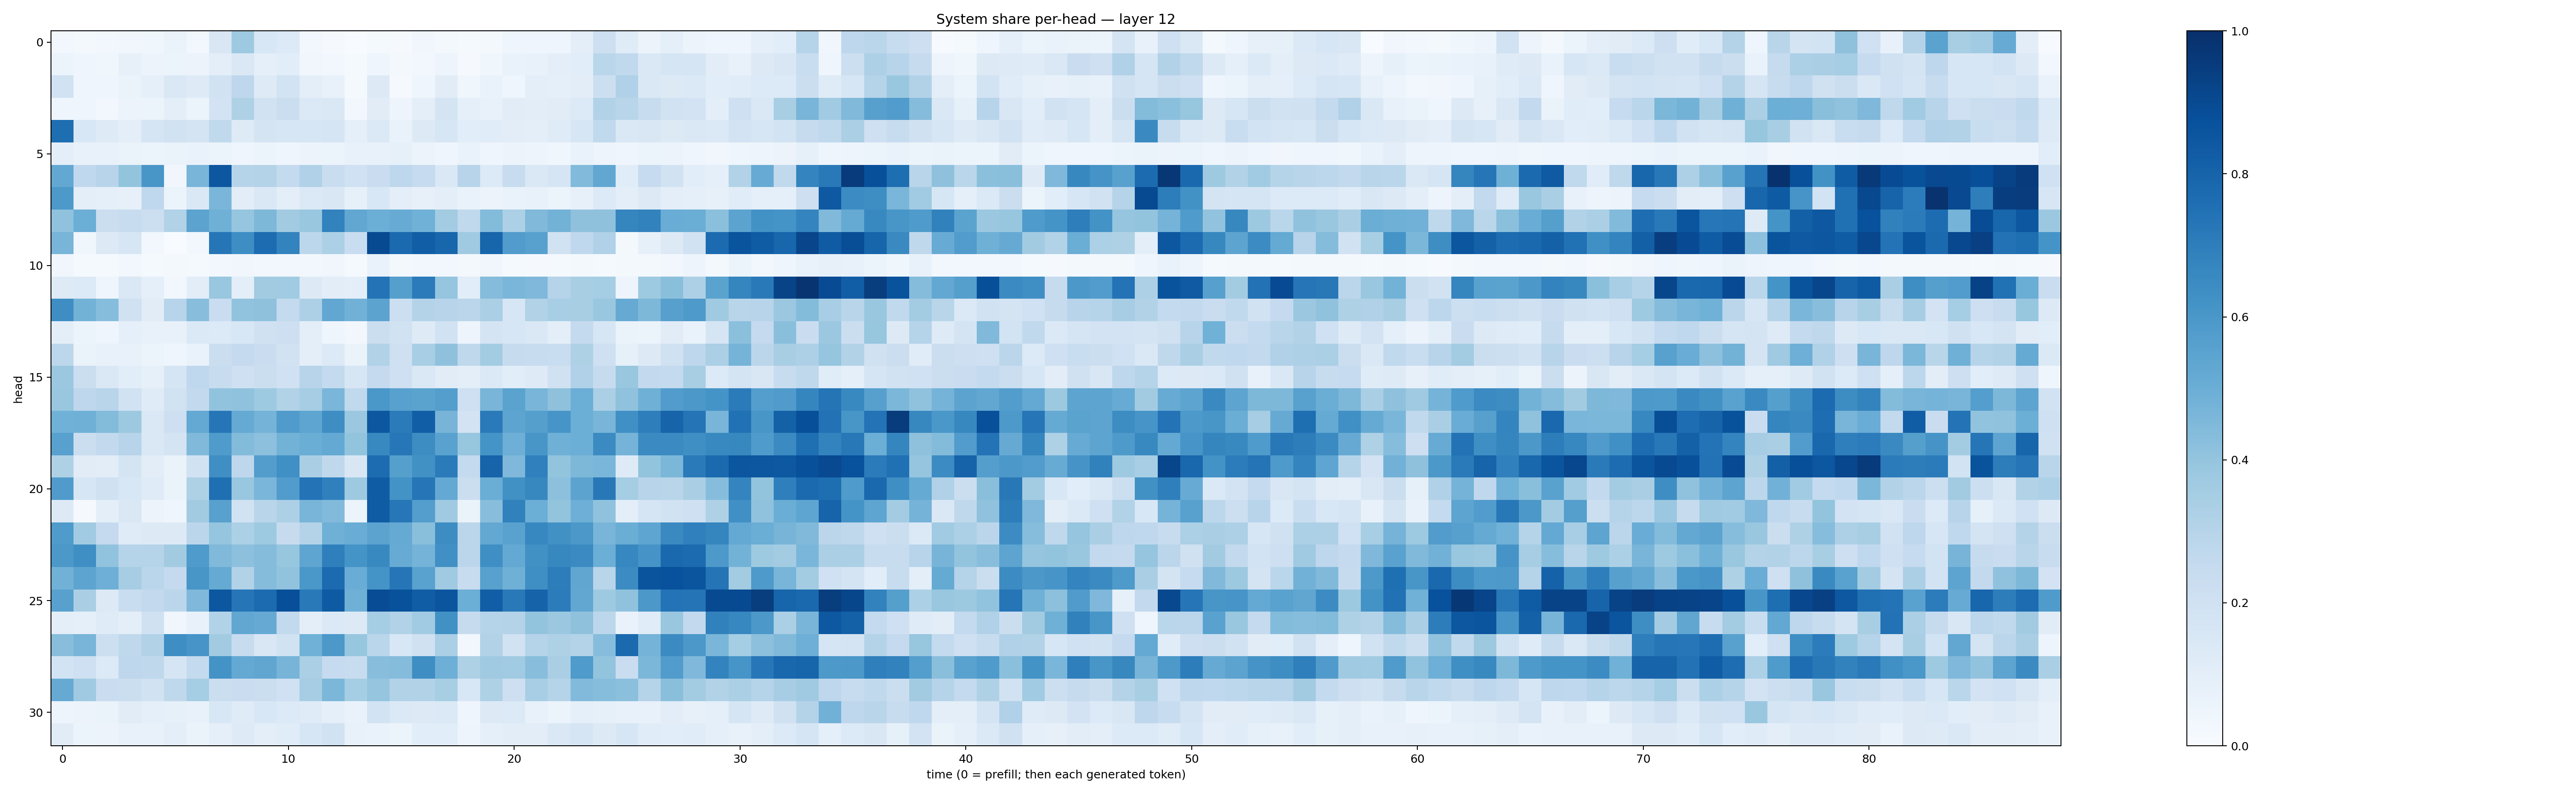

The table this chart was drawn from, first rows:
0.02395242, 0.018914314, 0.030615017, 0.034720868, 0.036236715, 0.063369475, 0.028523238, 0.14894724, 0.3741743, 0.15448952, 0.13330458, 0.026355395, 0.010678191, 0.0032649005, 0.012131935, 0.009882536, 0.03225904, 0.018852452, 0.012104271, 0.015791219, 0.03985419, 0.040825717, 0.045368392, 0.1008998
0.06004, 0.03997, 0.03561, 0.07878, 0.05545, 0.06075, 0.05501, 0.1006, 0.1453, 0.09363, 0.1078, 0.0315, 0.02978, 0.01241, 0.04393, 0.02305, 0.02953, 0.05012, 0.01041, 0.03854, 0.06953, 0.07281, 0.09619, 0.1068
0.1883, 0.0438, 0.0435, 0.06567, 0.09255, 0.1469, 0.124, 0.1886, 0.2748, 0.1214, 0.1851, 0.0991, 0.07589, 0.01486, 0.1306, 0.01047, 0.04438, 0.1127, 0.03655, 0.06768, 0.04333, 0.1004, 0.08704, 0.1031
0.04109, 0.04297, 0.03056, 0.0562, 0.06095, 0.09751, 0.05417, 0.1801, 0.3221, 0.1938, 0.2192, 0.1401, 0.1415, 0.0309, 0.1102, 0.05075, 0.09648, 0.178, 0.08963, 0.0711, 0.1104, 0.1054, 0.1111, 0.1336
0.7582, 0.1548, 0.1247, 0.09999, 0.1702, 0.1941, 0.178, 0.2648, 0.1212, 0.1764, 0.1595, 0.1629, 0.1665, 0.09194, 0.1394, 0.06891, 0.132, 0.1613, 0.1088, 0.114, 0.1022, 0.09705, 0.119, 0.1572
0.09533, 0.07675, 0.07541, 0.06422, 0.06096, 0.06536, 0.06817, 0.0602, 0.04556, 0.05252, 0.04043, 0.0548, 0.06112, 0.07286, 0.07447, 0.08435, 0.05785, 0.04175, 0.06767, 0.04169, 0.05572, 0.04933, 0.03894, 0.06659
0.5259, 0.2675, 0.2936, 0.3989, 0.6045, 0.03173, 0.4671, 0.8485, 0.3007, 0.3082, 0.255, 0.3186, 0.2308, 0.2002, 0.2293, 0.2765, 0.2462, 0.146, 0.2953, 0.1352, 0.24, 0.1446, 0.1678, 0.4422
0.5916, 0.09847, 0.08929, 0.07916, 0.2673, 0.05951, 0.1462, 0.4625, 0.1051, 0.1456, 0.1007, 0.1386, 0.1516, 0.08405, 0.1538, 0.09701, 0.08165, 0.09606, 0.06896, 0.05678, 0.06933, 0.07335, 0.05868, 0.08195
0.4066, 0.498, 0.2225, 0.2352, 0.2153, 0.3134, 0.5438, 0.4915, 0.3967, 0.4533, 0.3625, 0.3882, 0.6815, 0.529, 0.4983, 0.5109, 0.4862, 0.3563, 0.2637, 0.4403, 0.3289, 0.4468, 0.4793, 0.4131
0.4682, 0.03866, 0.1266, 0.1637, 0.02739, 0.003844, 0.02759, 0.7291, 0.6382, 0.7676, 0.6787, 0.2785, 0.3306, 0.2318, 0.8947, 0.7739, 0.8234, 0.7906, 0.3675, 0.7942, 0.5757, 0.5564, 0.1907, 0.2679
0.03483, 0.01413, 0.01213, 0.03065, 0.01404, 0.0195, 0.012, 0.02432, 0.03139, 0.02516, 0.02448, 0.02561, 0.03364, 0.01182, 0.06869, 0.02253, 0.02737, 0.02362, 0.0176, 0.03497, 0.01498, 0.01044, 0.01389, 0.01575
0.1224, 0.1342, 0.0404, 0.1447, 0.08816, 0.02755, 0.1019, 0.3882, 0.09873, 0.363, 0.3655, 0.1322, 0.1026, 0.1006, 0.7395, 0.5631, 0.7094, 0.3975, 0.108, 0.4339, 0.4625, 0.4519, 0.3046, 0.3427
0.6375, 0.4791, 0.4327, 0.1971, 0.1124, 0.2934, 0.426, 0.2296, 0.4055, 0.4119, 0.2567, 0.3265, 0.5307, 0.4835, 0.5459, 0.2158, 0.308, 0.2967, 0.2829, 0.3322, 0.1613, 0.314, 0.344, 0.3437
0.09526, 0.06078, 0.04505, 0.08799, 0.07557, 0.07397, 0.1392, 0.1332, 0.1556, 0.1991, 0.212, 0.09547, 0.04287, 0.02363, 0.2238, 0.191, 0.1214, 0.1908, 0.04964, 0.1736, 0.1587, 0.1482, 0.0941, 0.2571
0.2799, 0.06317, 0.07255, 0.07643, 0.05344, 0.04416, 0.06835, 0.2217, 0.2525, 0.228, 0.1936, 0.101, 0.1344, 0.0643, 0.3135, 0.2032, 0.3467, 0.4126, 0.2731, 0.3572, 0.2426, 0.2388, 0.2343, 0.3232
0.38, 0.2247, 0.147, 0.106, 0.08275, 0.1643, 0.2688, 0.2368, 0.2092, 0.2232, 0.1998, 0.2961, 0.2576, 0.1635, 0.2505, 0.2091, 0.1463, 0.1112, 0.1, 0.1391, 0.1069, 0.1219, 0.1989, 0.3173
0.3899, 0.2743, 0.29, 0.189, 0.1206, 0.1936, 0.2589, 0.4042, 0.4086, 0.3716, 0.3128, 0.3499, 0.4632, 0.2641, 0.5981, 0.5559, 0.5484, 0.5688, 0.2077, 0.4651, 0.5502, 0.4658, 0.4103, 0.4984
0.4882, 0.4917, 0.4381, 0.3754, 0.1458, 0.2128, 0.521, 0.7297, 0.5182, 0.4749, 0.5814, 0.5368, 0.6368, 0.3799, 0.8487, 0.7089, 0.8204, 0.4725, 0.1816, 0.7125, 0.5414, 0.5634, 0.6061, 0.4977
0.5578, 0.226, 0.2602, 0.2958, 0.1472, 0.176, 0.4456, 0.5858, 0.441, 0.4162, 0.4793, 0.5016, 0.5201, 0.3985, 0.6577, 0.7251, 0.642, 0.5543, 0.3936, 0.6165, 0.4949, 0.6051, 0.4904, 0.4993
0.3229, 0.111, 0.1047, 0.1796, 0.1045, 0.06378, 0.1893, 0.6329, 0.2751, 0.5708, 0.6322, 0.3375, 0.2723, 0.1495, 0.7675, 0.5649, 0.6253, 0.709, 0.257, 0.7971, 0.4512, 0.6883, 0.3996, 0.4556
0.5819, 0.1617, 0.1972, 0.1541, 0.1186, 0.06257, 0.3234, 0.7548, 0.39, 0.4613, 0.5779, 0.7405, 0.691, 0.3733, 0.8298, 0.6209, 0.7342, 0.521, 0.2245, 0.5013, 0.6255, 0.6636, 0.4155, 0.5445
0.1277, 0.008862, 0.09823, 0.1455, 0.05684, 0.0468, 0.3625, 0.5558, 0.1918, 0.29, 0.3249, 0.4674, 0.4419, 0.05955, 0.8293, 0.724, 0.5686, 0.3679, 0.06446, 0.4276, 0.686, 0.4989, 0.3998, 0.4946
0.584, 0.3647, 0.2526, 0.12, 0.1304, 0.1258, 0.2831, 0.3972, 0.3303, 0.3728, 0.2423, 0.3062, 0.4914, 0.5055, 0.5457, 0.5178, 0.4241, 0.6429, 0.2827, 0.5254, 0.5519, 0.6641, 0.6288, 0.5975
0.5943, 0.6329, 0.4037, 0.2982, 0.3039, 0.3616, 0.5835, 0.447, 0.4161, 0.4374, 0.3939, 0.5369, 0.6937, 0.6143, 0.6575, 0.5108, 0.476, 0.629, 0.2819, 0.6358, 0.5225, 0.6255, 0.6626, 0.6503
0.4821, 0.5416, 0.4938, 0.3494, 0.2887, 0.2516, 0.6047, 0.5188, 0.3112, 0.4345, 0.4035, 0.5977, 0.7701, 0.5057, 0.6142, 0.727, 0.5525, 0.368, 0.2376, 0.5579, 0.4886, 0.6354, 0.7012, 0.5345
0.5555, 0.3369, 0.1321, 0.2331, 0.2595, 0.2845, 0.4503, 0.8479, 0.7335, 0.7722, 0.8816, 0.7187, 0.8327, 0.489, 0.8871, 0.8708, 0.8247, 0.8575, 0.4995, 0.821, 0.7182, 0.8029, 0.7047, 0.5295
0.0962, 0.08905, 0.1203, 0.09597, 0.1988, 0.03135, 0.0718, 0.3102, 0.5275, 0.5122, 0.2602, 0.0976, 0.1395, 0.1291, 0.3531, 0.3155, 0.3665, 0.6253, 0.2445, 0.2993, 0.3056, 0.4008, 0.3824, 0.4122
0.4264, 0.4661, 0.2151, 0.2715, 0.3142, 0.6379, 0.6072, 0.361, 0.2349, 0.1522, 0.1916, 0.4881, 0.5949, 0.3917, 0.2868, 0.1558, 0.1961, 0.3352, 0.02946, 0.3156, 0.194, 0.3009, 0.324, 0.3075
0.1855, 0.2045, 0.1339, 0.275, 0.2698, 0.1671, 0.2573, 0.6204, 0.5207, 0.5338, 0.4724, 0.3343, 0.2471, 0.2347, 0.4283, 0.4358, 0.6374, 0.496, 0.3223, 0.3706, 0.3642, 0.4281, 0.3385, 0.5823
0.513, 0.3699, 0.2304, 0.2232, 0.1908, 0.2712, 0.355, 0.2206, 0.2289, 0.2227, 0.2002, 0.3515, 0.4599, 0.3549, 0.3979, 0.312, 0.3162, 0.3428, 0.1559, 0.3223, 0.212, 0.3449, 0.3033, 0.445
0.04985, 0.05834, 0.0654, 0.1109, 0.09348, 0.08317, 0.07243, 0.1547, 0.1178, 0.1543, 0.1342, 0.1193, 0.0898, 0.06951, 0.1863, 0.1372, 0.1274, 0.1391, 0.04037, 0.1279, 0.1357, 0.07155, 0.05413, 0.08633
0.1115, 0.05373, 0.05805, 0.07473, 0.07582, 0.09786, 0.06266, 0.08848, 0.123, 0.1011, 0.117, 0.1639, 0.1887, 0.07167, 0.06752, 0.06122, 0.1083, 0.1057, 0.04787, 0.08972, 0.1054, 0.1043, 0.145, 0.166
